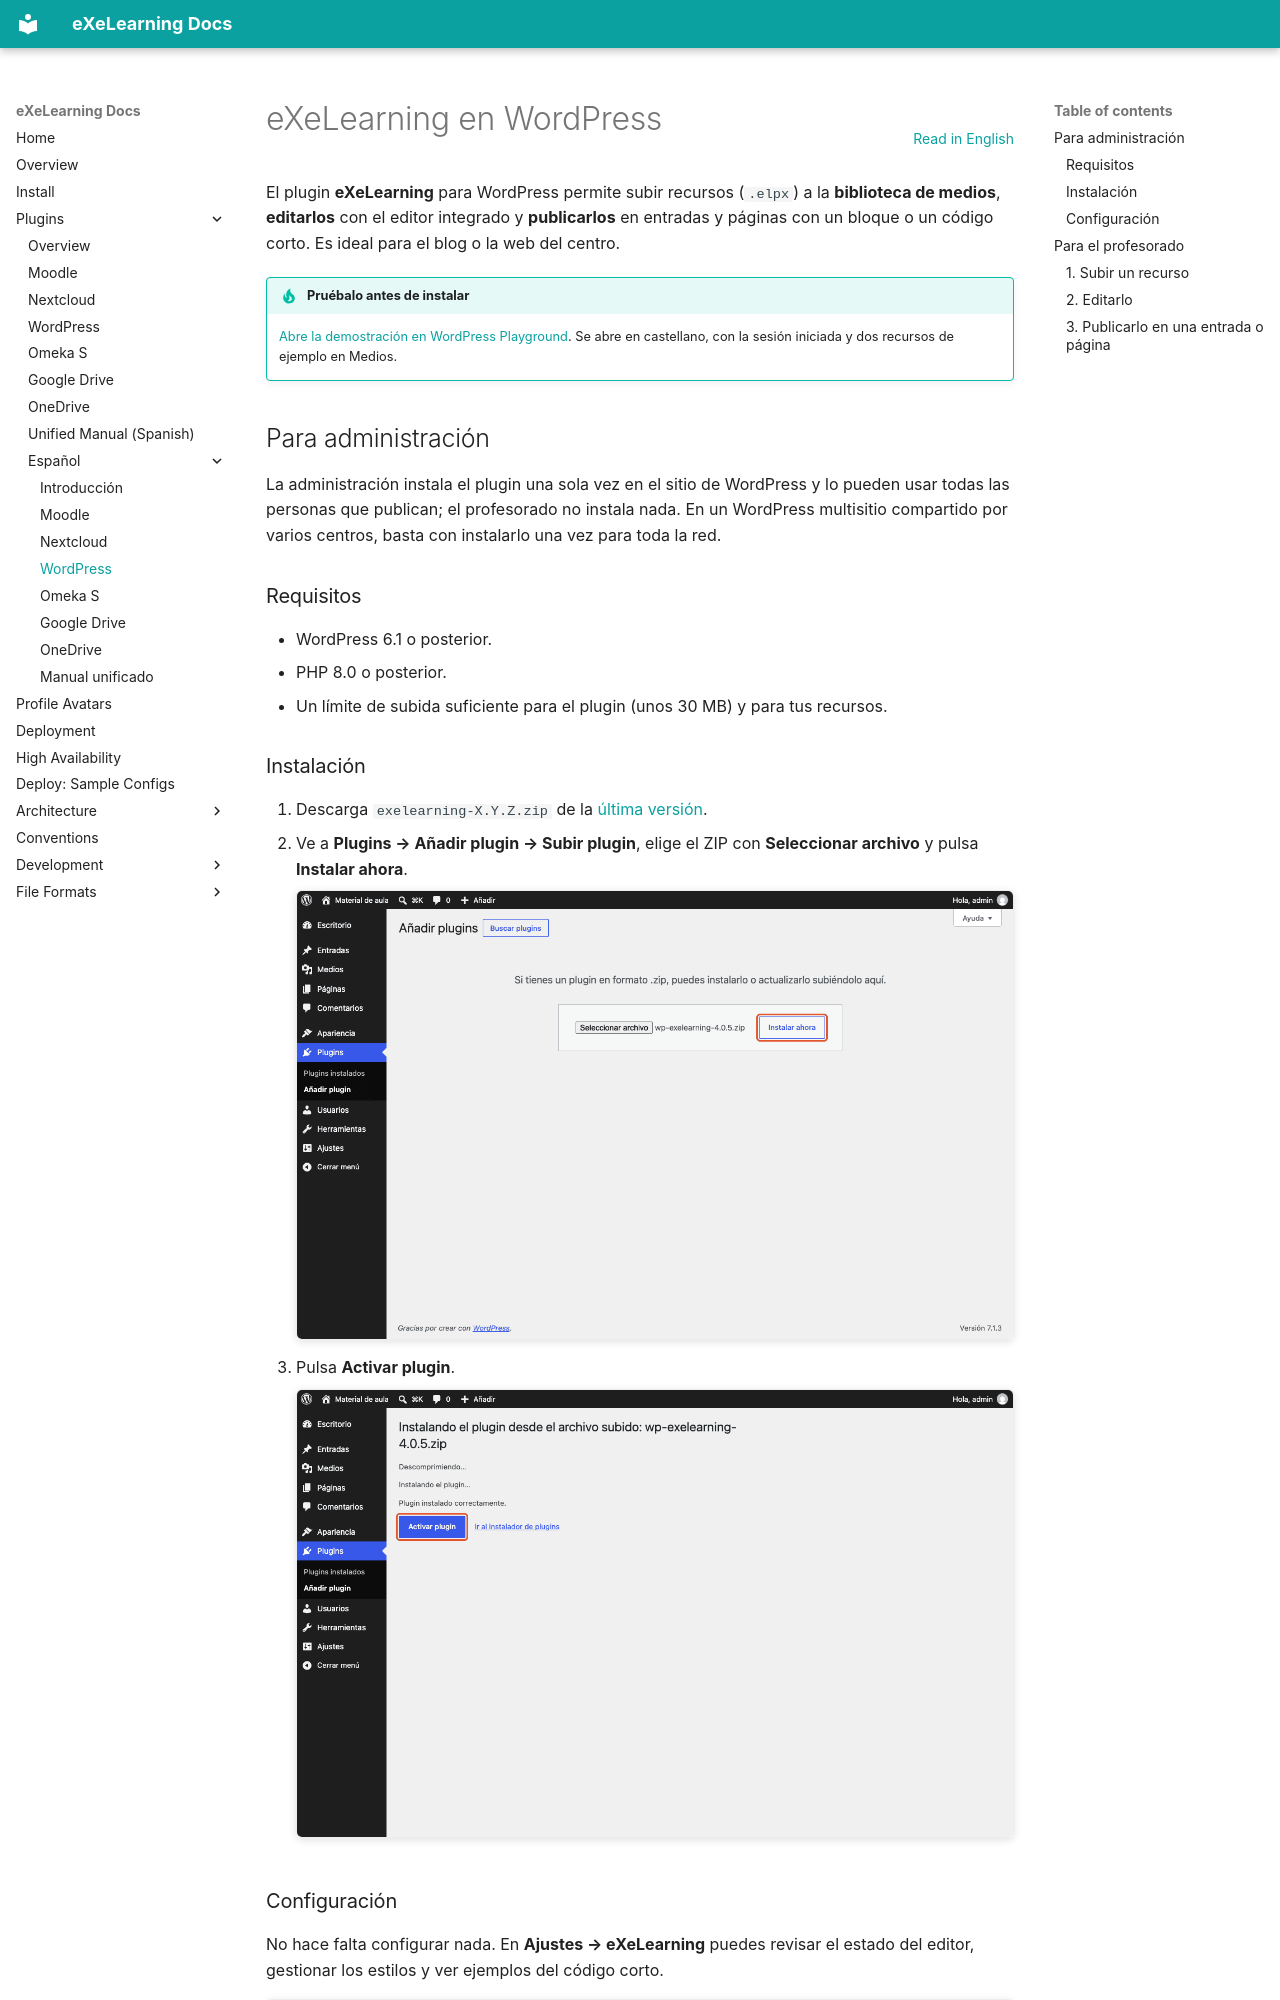

repository: exelearning/exelearning · page: plugins/wordpress.es/index.html · generator: mkdocs

# eXeLearning en WordPress

[Read in English](wordpress.md){ .lang-switch }

<!-- --8<-- [start:intro] -->

El plugin **eXeLearning** para WordPress permite subir recursos (`.elpx`) a la **biblioteca de
medios**, **editarlos** con el editor integrado y **publicarlos** en entradas y páginas con un bloque o
un código corto. Es ideal para el blog o la web del centro.

!!! tip "Pruébalo antes de instalar"
    [Abre la demostración en WordPress Playground](https://playground.wordpress.net/?blueprint-url=https://raw.githubusercontent.com/exelearning/wp-exelearning/refs/heads/main/blueprint.json).
    Se abre en castellano, con la sesión iniciada y dos recursos de ejemplo en Medios.

<!-- --8<-- [end:intro] -->

<!-- --8<-- [start:admin] -->

## Para administración { #administracion }

La administración instala el plugin una sola vez en el sitio de WordPress y lo pueden usar todas
las personas que publican; el profesorado no instala nada. En un WordPress multisitio compartido por
varios centros, basta con instalarlo una vez para toda la red.

### Requisitos

- WordPress 6.1 o posterior.
- PHP 8.0 o posterior.
- Un límite de subida suficiente para el plugin (unos 30 MB) y para tus recursos.
